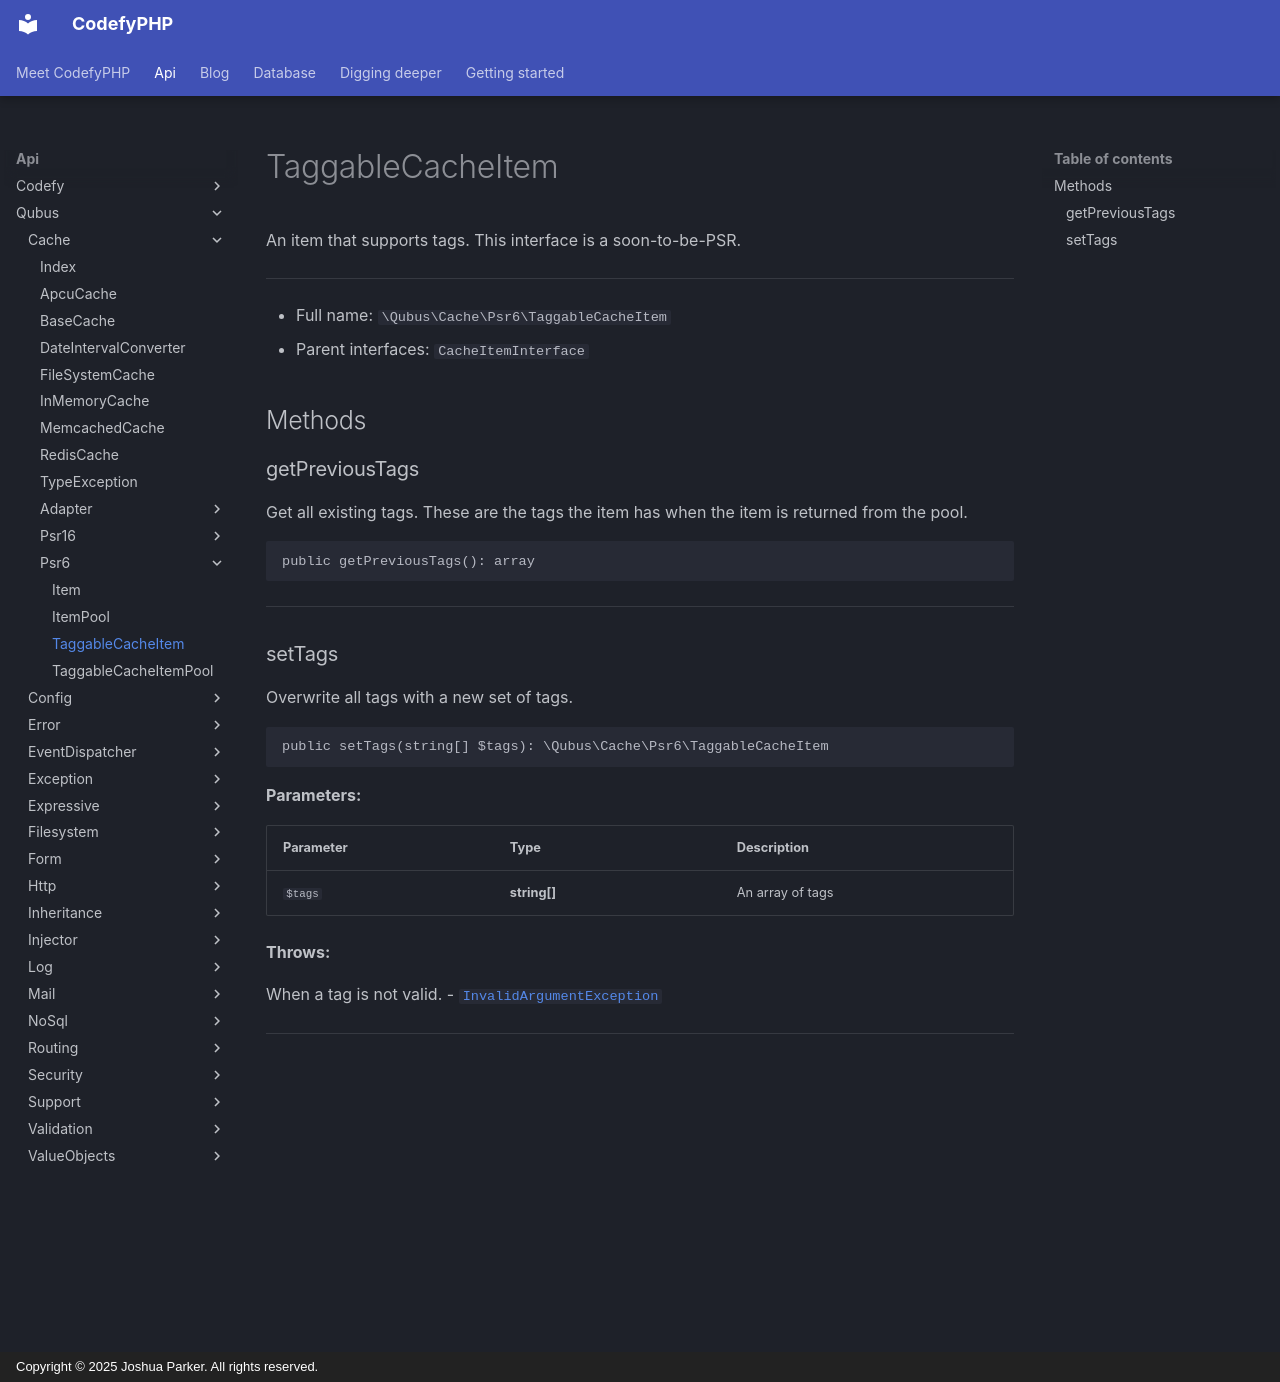

repository: codefyphp/docs · page: api/Qubus/Cache/Psr6/TaggableCacheItem/index.html · generator: mkdocs · copyright: Copyright © 2025 Joshua Parker. All rights reserved.

# TaggableCacheItem

An item that supports tags. This interface is a soon-to-be-PSR.

***

* Full name: `\Qubus\Cache\Psr6\TaggableCacheItem`
* Parent interfaces:
  `CacheItemInterface`

## Methods

### getPreviousTags

Get all existing tags. These are the tags the item has when the item is
returned from the pool.

```php
public getPreviousTags(): array
```

***

### setTags

Overwrite all tags with a new set of tags.

```php
public setTags(string[] $tags): \Qubus\Cache\Psr6\TaggableCacheItem
```

**Parameters:**

| Parameter | Type         | Description      |
|-----------|--------------|------------------|
| `$tags`   | **string[]** | An array of tags |

**Throws:**

When a tag is not valid.
- [`InvalidArgumentException`](../../../Psr/Cache/InvalidArgumentException.md)

***
